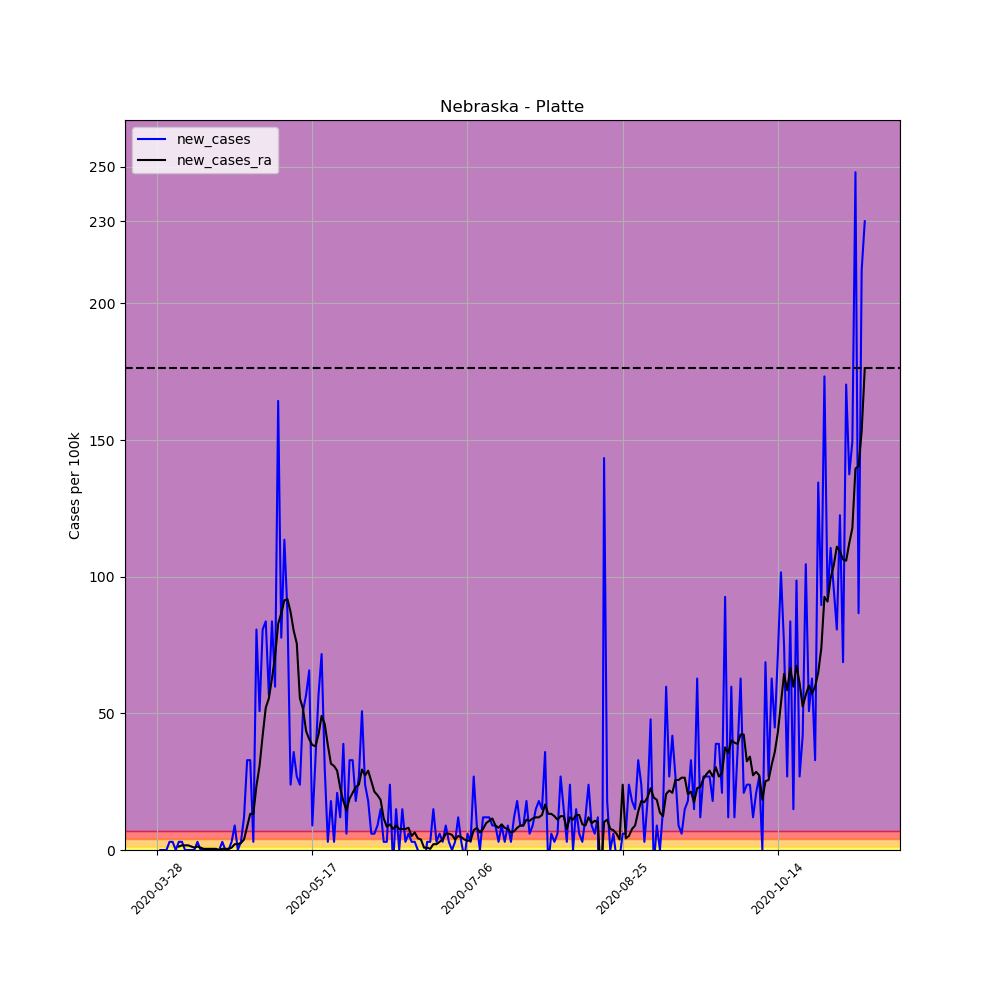

Source data for this figure (header and first rows):
, date, county, state, fips, cases, deaths, COUNTY, STNAME, CTYNAME, POPESTIMATE2019, per_100k, per_100k_ra, new_cases, new_cases_ra
427961, 2020-03-28, Platte, Nebraska, 31141, 1, 0, 141, Nebraska, Platte, 33470, 2.988, , , 
427962, 2020-03-29, Platte, Nebraska, 31141, 1, 0, 141, Nebraska, Platte, 33470, 2.988, , 0.0, 
427963, 2020-03-30, Platte, Nebraska, 31141, 1, 0, 141, Nebraska, Platte, 33470, 2.988, , 0.0, 
427964, 2020-03-31, Platte, Nebraska, 31141, 1, 0, 141, Nebraska, Platte, 33470, 2.988, , 0.0, 
427965, 2020-04-01, Platte, Nebraska, 31141, 2, 0, 141, Nebraska, Platte, 33470, 5.976, , 2.988, 
427966, 2020-04-02, Platte, Nebraska, 31141, 3, 0, 141, Nebraska, Platte, 33470, 8.963, , 2.988, 
427967, 2020-04-03, Platte, Nebraska, 31141, 3, 0, 141, Nebraska, Platte, 33470, 8.963, 5.122, 0.0, 
427968, 2020-04-04, Platte, Nebraska, 31141, 4, 0, 141, Nebraska, Platte, 33470, 11.95, 6.402, 2.988, 1.28
427969, 2020-04-05, Platte, Nebraska, 31141, 5, 0, 141, Nebraska, Platte, 33470, 14.94, 8.11, 2.988, 1.707
427970, 2020-04-06, Platte, Nebraska, 31141, 5, 0, 141, Nebraska, Platte, 33470, 14.94, 9.817, 0.0, 1.707
427971, 2020-04-07, Platte, Nebraska, 31141, 5, 0, 141, Nebraska, Platte, 33470, 14.94, 11.52, 0.0, 1.707
427972, 2020-04-08, Platte, Nebraska, 31141, 5, 0, 141, Nebraska, Platte, 33470, 14.94, 12.8, 0.0, 1.28
427973, 2020-04-09, Platte, Nebraska, 31141, 5, 0, 141, Nebraska, Platte, 33470, 14.94, 13.66, 0.0, 0.8536
427974, 2020-04-10, Platte, Nebraska, 31141, 6, 0, 141, Nebraska, Platte, 33470, 17.93, 14.94, 2.988, 1.28
427975, 2020-04-11, Platte, Nebraska, 31141, 6, 0, 141, Nebraska, Platte, 33470, 17.93, 15.79, 0.0, 0.8536
427976, 2020-04-12, Platte, Nebraska, 31141, 6, 0, 141, Nebraska, Platte, 33470, 17.93, 16.22, 0.0, 0.4268
427977, 2020-04-13, Platte, Nebraska, 31141, 6, 0, 141, Nebraska, Platte, 33470, 17.93, 16.65, 0.0, 0.4268
427978, 2020-04-14, Platte, Nebraska, 31141, 6, 0, 141, Nebraska, Platte, 33470, 17.93, 17.07, 0.0, 0.4268
427979, 2020-04-15, Platte, Nebraska, 31141, 6, 0, 141, Nebraska, Platte, 33470, 17.93, 17.5, 0.0, 0.4268
427980, 2020-04-16, Platte, Nebraska, 31141, 6, 0, 141, Nebraska, Platte, 33470, 17.93, 17.93, 0.0, 0.4268
427981, 2020-04-17, Platte, Nebraska, 31141, 6, 0, 141, Nebraska, Platte, 33470, 17.93, 17.93, 0.0, 0.0
427982, 2020-04-18, Platte, Nebraska, 31141, 7, 0, 141, Nebraska, Platte, 33470, 20.91, 18.35, 2.988, 0.4268
427983, 2020-04-19, Platte, Nebraska, 31141, 7, 0, 141, Nebraska, Platte, 33470, 20.91, 18.78, 0.0, 0.4268
427984, 2020-04-20, Platte, Nebraska, 31141, 7, 0, 141, Nebraska, Platte, 33470, 20.91, 19.21, 0.0, 0.4268
427985, 2020-04-21, Platte, Nebraska, 31141, 8, 0, 141, Nebraska, Platte, 33470, 23.9, 20.06, 2.988, 0.8536
427986, 2020-04-22, Platte, Nebraska, 31141, 11, 0, 141, Nebraska, Platte, 33470, 32.87, 22.19, 8.963, 2.134
427987, 2020-04-23, Platte, Nebraska, 31141, 11, 0, 141, Nebraska, Platte, 33470, 32.87, 24.33, 0.0, 2.134
427988, 2020-04-24, Platte, Nebraska, 31141, 12, 0, 141, Nebraska, Platte, 33470, 35.85, 26.89, 2.988, 2.561
427989, 2020-04-25, Platte, Nebraska, 31141, 16, 0, 141, Nebraska, Platte, 33470, 47.8, 30.73, 11.95, 3.841
427990, 2020-04-26, Platte, Nebraska, 31141, 27, 0, 141, Nebraska, Platte, 33470, 80.67, 39.27, 32.87, 8.536
427991, 2020-04-27, Platte, Nebraska, 31141, 38, 0, 141, Nebraska, Platte, 33470, 113.5, 52.5, 32.87, 13.23
427992, 2020-04-28, Platte, Nebraska, 31141, 39, 0, 141, Nebraska, Platte, 33470, 116.5, 65.73, 2.988, 13.23
427993, 2020-04-29, Platte, Nebraska, 31141, 66, 0, 141, Nebraska, Platte, 33470, 197.2, 89.21, 80.67, 23.48
427994, 2020-04-30, Platte, Nebraska, 31141, 83, 0, 141, Nebraska, Platte, 33470, 248, 119.9, 50.79, 30.73
427995, 2020-05-01, Platte, Nebraska, 31141, 110, 0, 141, Nebraska, Platte, 33470, 328.7, 161.8, 80.67, 41.83
427996, 2020-05-02, Platte, Nebraska, 31141, 138, 0, 141, Nebraska, Platte, 33470, 412.3, 213.8, 83.66, 52.07
427997, 2020-05-03, Platte, Nebraska, 31141, 157, 0, 141, Nebraska, Platte, 33470, 469.1, 269.3, 56.77, 55.49
427998, 2020-05-04, Platte, Nebraska, 31141, 185, 0, 141, Nebraska, Platte, 33470, 552.7, 332.1, 83.66, 62.74
427999, 2020-05-05, Platte, Nebraska, 31141, 205, 0, 141, Nebraska, Platte, 33470, 612.5, 402.9, 59.76, 70.85
428000, 2020-05-06, Platte, Nebraska, 31141, 260, 0, 141, Nebraska, Platte, 33470, 776.8, 485.7, 164.3, 82.8
428001, 2020-05-07, Platte, Nebraska, 31141, 286, 0, 141, Nebraska, Platte, 33470, 854.5, 572.4, 77.68, 86.64
428002, 2020-05-08, Platte, Nebraska, 31141, 324, 0, 141, Nebraska, Platte, 33470, 968, 663.7, 113.5, 91.34
428003, 2020-05-09, Platte, Nebraska, 31141, 353, 0, 141, Nebraska, Platte, 33470, 1055, 755.5, 86.64, 91.77
428004, 2020-05-10, Platte, Nebraska, 31141, 361, 0, 141, Nebraska, Platte, 33470, 1079, 842.5, 23.9, 87.07
428005, 2020-05-11, Platte, Nebraska, 31141, 373, 0, 141, Nebraska, Platte, 33470, 1114, 922.8, 35.85, 80.24
428006, 2020-05-12, Platte, Nebraska, 31141, 382, 1, 141, Nebraska, Platte, 33470, 1141, 998.3, 26.89, 75.55
428007, 2020-05-13, Platte, Nebraska, 31141, 390, 1, 141, Nebraska, Platte, 33470, 1165, 1054, 23.9, 55.49
428008, 2020-05-14, Platte, Nebraska, 31141, 407, 1, 141, Nebraska, Platte, 33470, 1216, 1105, 50.79, 51.65
428009, 2020-05-15, Platte, Nebraska, 31141, 426, 1, 141, Nebraska, Platte, 33470, 1273, 1149, 56.77, 43.54
428010, 2020-05-16, Platte, Nebraska, 31141, 448, 1, 141, Nebraska, Platte, 33470, 1339, 1190, 65.73, 40.55
428011, 2020-05-17, Platte, Nebraska, 31141, 451, 1, 141, Nebraska, Platte, 33470, 1347, 1228, 8.963, 38.41
428012, 2020-05-18, Platte, Nebraska, 31141, 462, 1, 141, Nebraska, Platte, 33470, 1380, 1266, 32.87, 37.99
428013, 2020-05-19, Platte, Nebraska, 31141, 481, 1, 141, Nebraska, Platte, 33470, 1437, 1308, 56.77, 42.26
428014, 2020-05-20, Platte, Nebraska, 31141, 505, 1, 141, Nebraska, Platte, 33470, 1509, 1357, 71.71, 49.08
428015, 2020-05-21, Platte, Nebraska, 31141, 515, 1, 141, Nebraska, Platte, 33470, 1539, 1403, 29.88, 46.1
428016, 2020-05-22, Platte, Nebraska, 31141, 516, 1, 141, Nebraska, Platte, 33470, 1542, 1442, 2.988, 38.41
428017, 2020-05-23, Platte, Nebraska, 31141, 522, 1, 141, Nebraska, Platte, 33470, 1560, 1473, 17.93, 31.58
428018, 2020-05-24, Platte, Nebraska, 31141, 523, 1, 141, Nebraska, Platte, 33470, 1563, 1504, 2.988, 30.73
428019, 2020-05-25, Platte, Nebraska, 31141, 530, 1, 141, Nebraska, Platte, 33470, 1584, 1533, 20.91, 29.02
428020, 2020-05-26, Platte, Nebraska, 31141, 534, 1, 141, Nebraska, Platte, 33470, 1595, 1556, 11.95, 22.62
... 169 more rows
